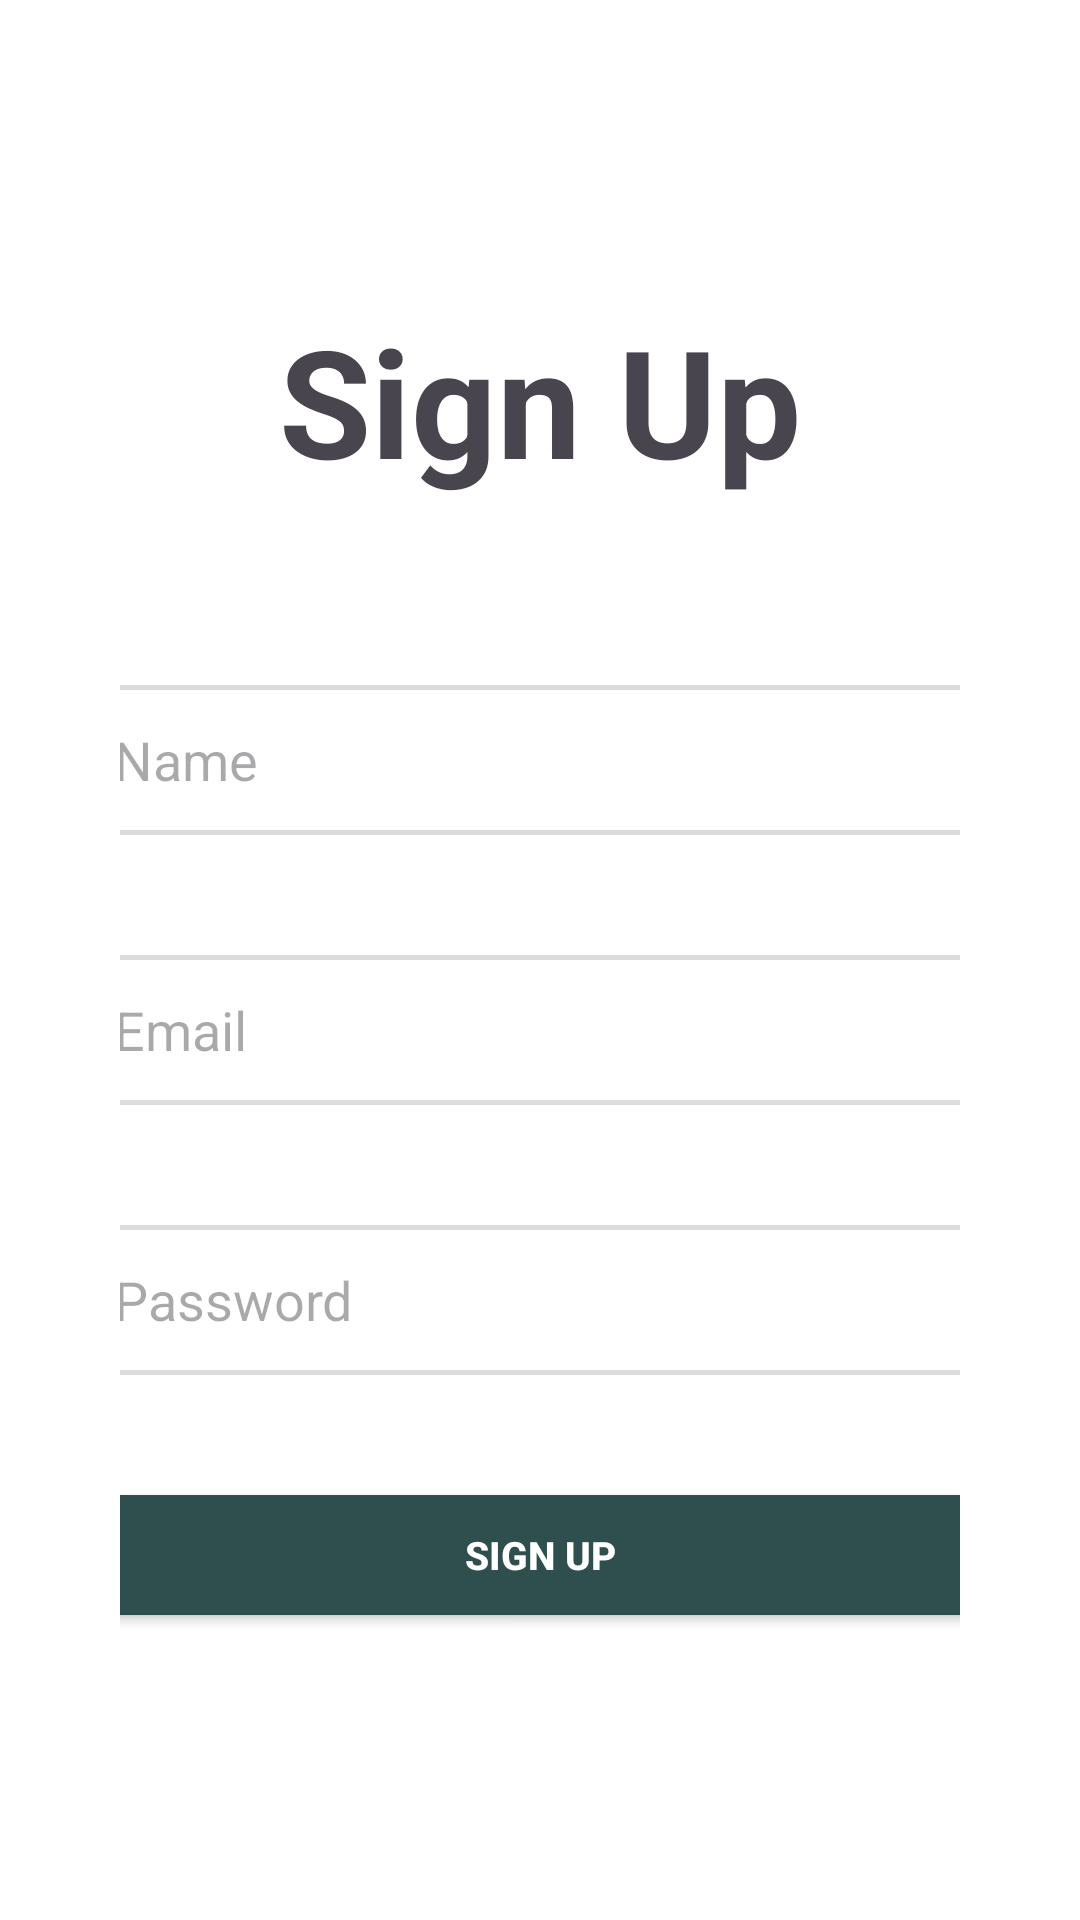

Layout XML and referenced resources for this Android screen:
<!-- AndroidManifest.xml: application theme Theme.IPSBingbongUI -->
<!-- res/layout/activity_singup.xml -->
<?xml version="1.0" encoding="utf-8"?>
<FrameLayout xmlns:android="http://schemas.android.com/apk/res/android"
    xmlns:tools="http://schemas.android.com/tools"
    android:layout_width="match_parent"
    android:layout_height="match_parent"
    android:background="#ffffff">


    <LinearLayout
        android:layout_width="match_parent"
        android:layout_height="match_parent"
        android:layout_marginLeft="40dp"
        android:layout_marginRight="40dp"
        android:orientation="vertical"
        android:layout_gravity="center"
        >

        <TextView
            android:id="@+id/signuptext"
            android:layout_width="match_parent"
            android:layout_height="wrap_content"
            android:text="Sign Up"
            android:layout_marginTop="100dp"
            android:textStyle="bold"
            android:textSize="50dp"
            android:textAlignment="center"
            android:gravity="center_horizontal" />

        <LinearLayout
            android:layout_width="match_parent"
            android:layout_height="match_parent"
            android:orientation="vertical"
            android:layout_gravity="center"
            android:gravity="center">
            <EditText
                android:id="@+id/user_name"
                android:layout_width="300dp"
                android:layout_height="50dp"
                android:layout_marginBottom="40dp"
                android:padding="8dp"
                android:layout_gravity="center"
                android:ems="10"
                android:hint="Name"
                android:inputType="textPersonName"
                android:background="@drawable/edittext_frame"
            />

            <EditText
                android:id="@+id/user_email"
                android:layout_width="300dp"
                android:layout_height="50dp"
                android:layout_gravity="center"
                android:layout_marginBottom="40dp"
                android:padding="8dp"
                android:ems="10"
                android:hint="Email"
                android:inputType="textEmailAddress"
                android:background="@drawable/edittext_frame"/>


            <EditText
                android:id="@+id/user_pw"
                android:layout_width="300dp"
                android:layout_height="50dp"
                android:layout_marginBottom="40dp"
                android:layout_gravity="center"
                android:ems="10"
                android:padding="8dp"
                android:hint="Password"
                android:inputType="textPassword"
                android:background="@drawable/edittext_frame"
                />

            <Button
                android:id="@+id/signup_btn"
                android:background="@drawable/btn_round_green"
                android:layout_width="300dp"
                android:layout_height="40dp"
                android:layout_gravity="center"
                android:layout_marginBottom="40dp"
                android:text="Sign Up"
                android:textColor="@color/white"
                android:backgroundTint="#2f4f4f"
                android:textSize="13dp"
                android:textStyle="bold" />

        </LinearLayout>
    </LinearLayout>
</FrameLayout>
<!-- resources referenced by this layout -->
<resources>
  <color name="white">#FFFFFFFF</color>
  <!-- drawable btn_round_green (drawable) -->
  <?xml version="1.0" encoding="utf-8"?>
  <shape xmlns:android="http://schemas.android.com/apk/res/android"
      android:shape="rectangle">
      <solid android:color="#F0FAF5"/>
      <corners
          android:radius="8dp"/>
  
  
  </shape>
  <!-- drawable edittext_frame (drawable) -->
  <?xml version="1.0" encoding="utf-8"?>
  <shape xmlns:android="http://schemas.android.com/apk/res/android"
      android:shape="rectangle">
      <solid android:color="#FFFFFF"/>
      <corners
          android:radius="5dp"/>
      <stroke
          android:width="1.5dp"
          android:color="#FFDCDCDC"/>
  </shape>
  <style name="Theme.IPSBingbongUI" parent="Base.Theme.IPSBingbongUI" />
  <style name="Base.Theme.IPSBingbongUI" parent="Theme.Material3.DayNight.NoActionBar">
          
          
      </style>
</resources>
